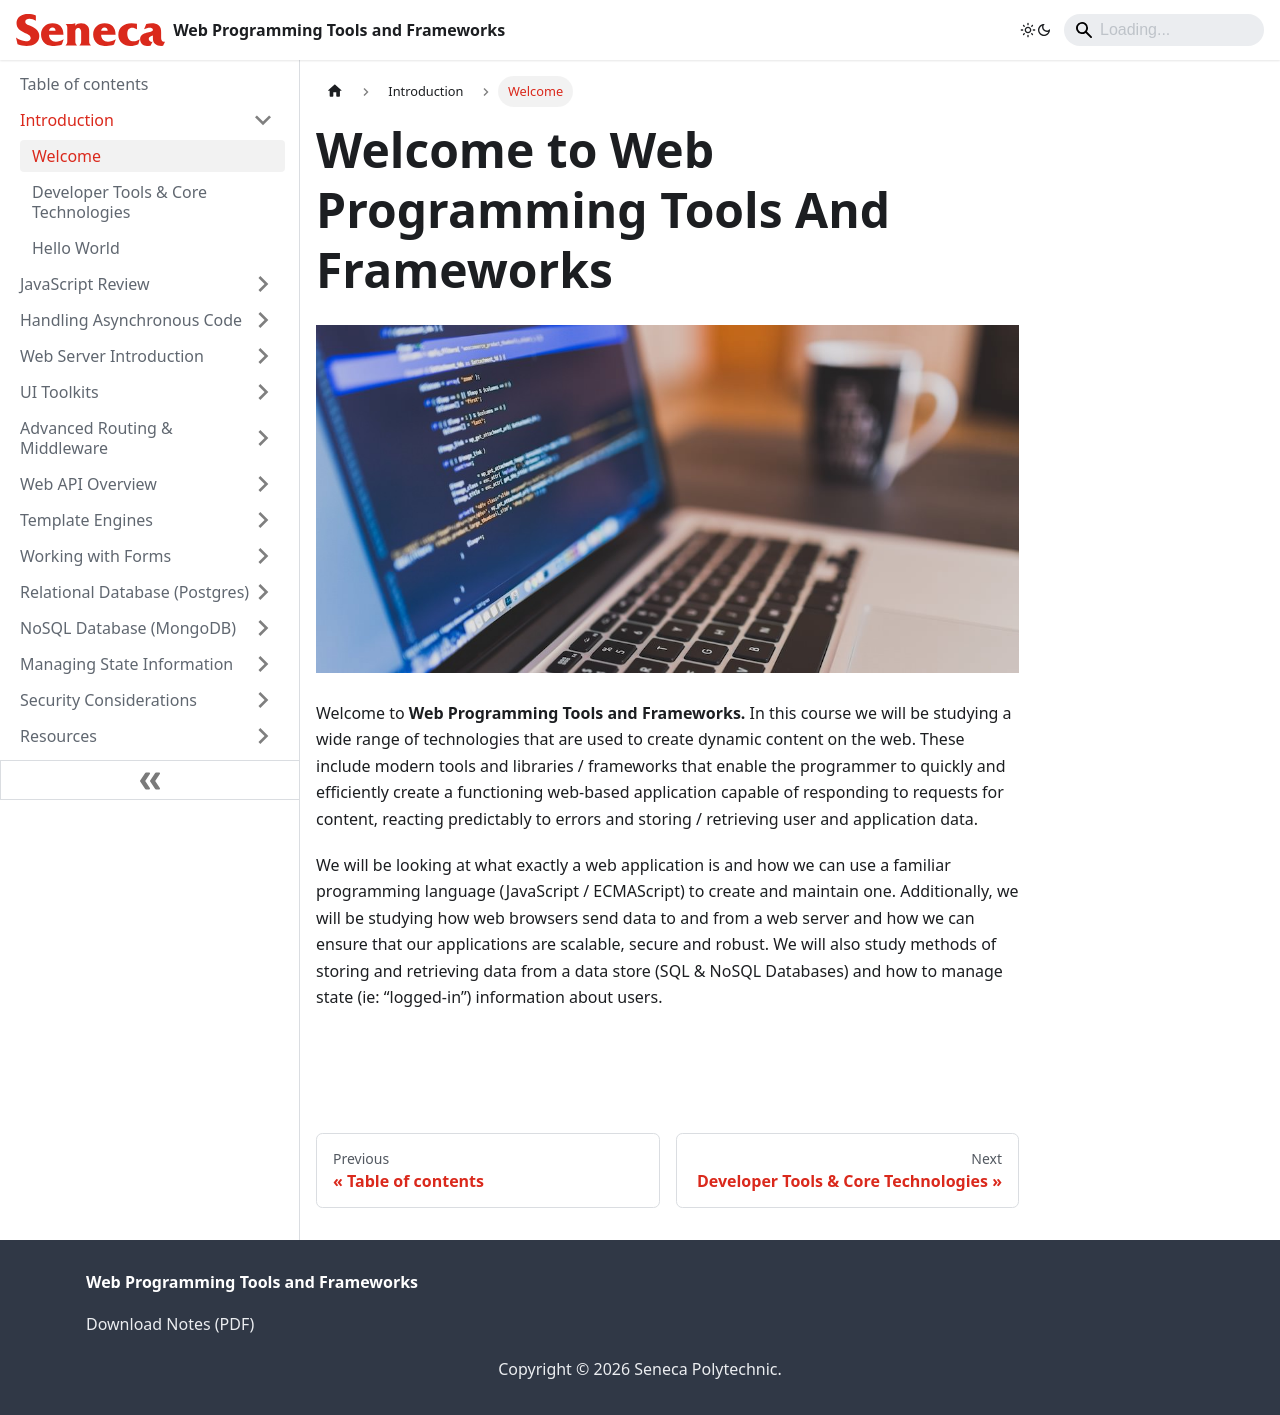

repository: patrick-crawford/WebProgrammingToolsAndFrameworks · page: Introduction/welcome.html · generator: docusaurus

---
id: welcome
title: Welcome
sidebar_position: 1
description: Welcome
---

# Welcome to Web Programming Tools And Frameworks

![laptop with code](/img/computer-image-2-copy_mini.jpg)

Welcome to **Web Programming Tools and Frameworks.** In this course we will be studying a wide range of technologies that are used to create dynamic content on the web. These include modern tools and libraries / frameworks that enable the programmer to quickly and efficiently create a functioning web-based application capable of responding to requests for content, reacting predictably to errors and storing / retrieving user and application data.

We will be looking at what exactly a web application is and how we can use a familiar programming language (JavaScript / ECMAScript) to create and maintain one. Additionally, we will be studying how web browsers send data to and from a web server and how we can ensure that our applications are scalable, secure and robust. We will also study methods of storing and retrieving data from a data store (SQL & NoSQL Databases) and how to manage state (ie: “logged-in”) information about users.
